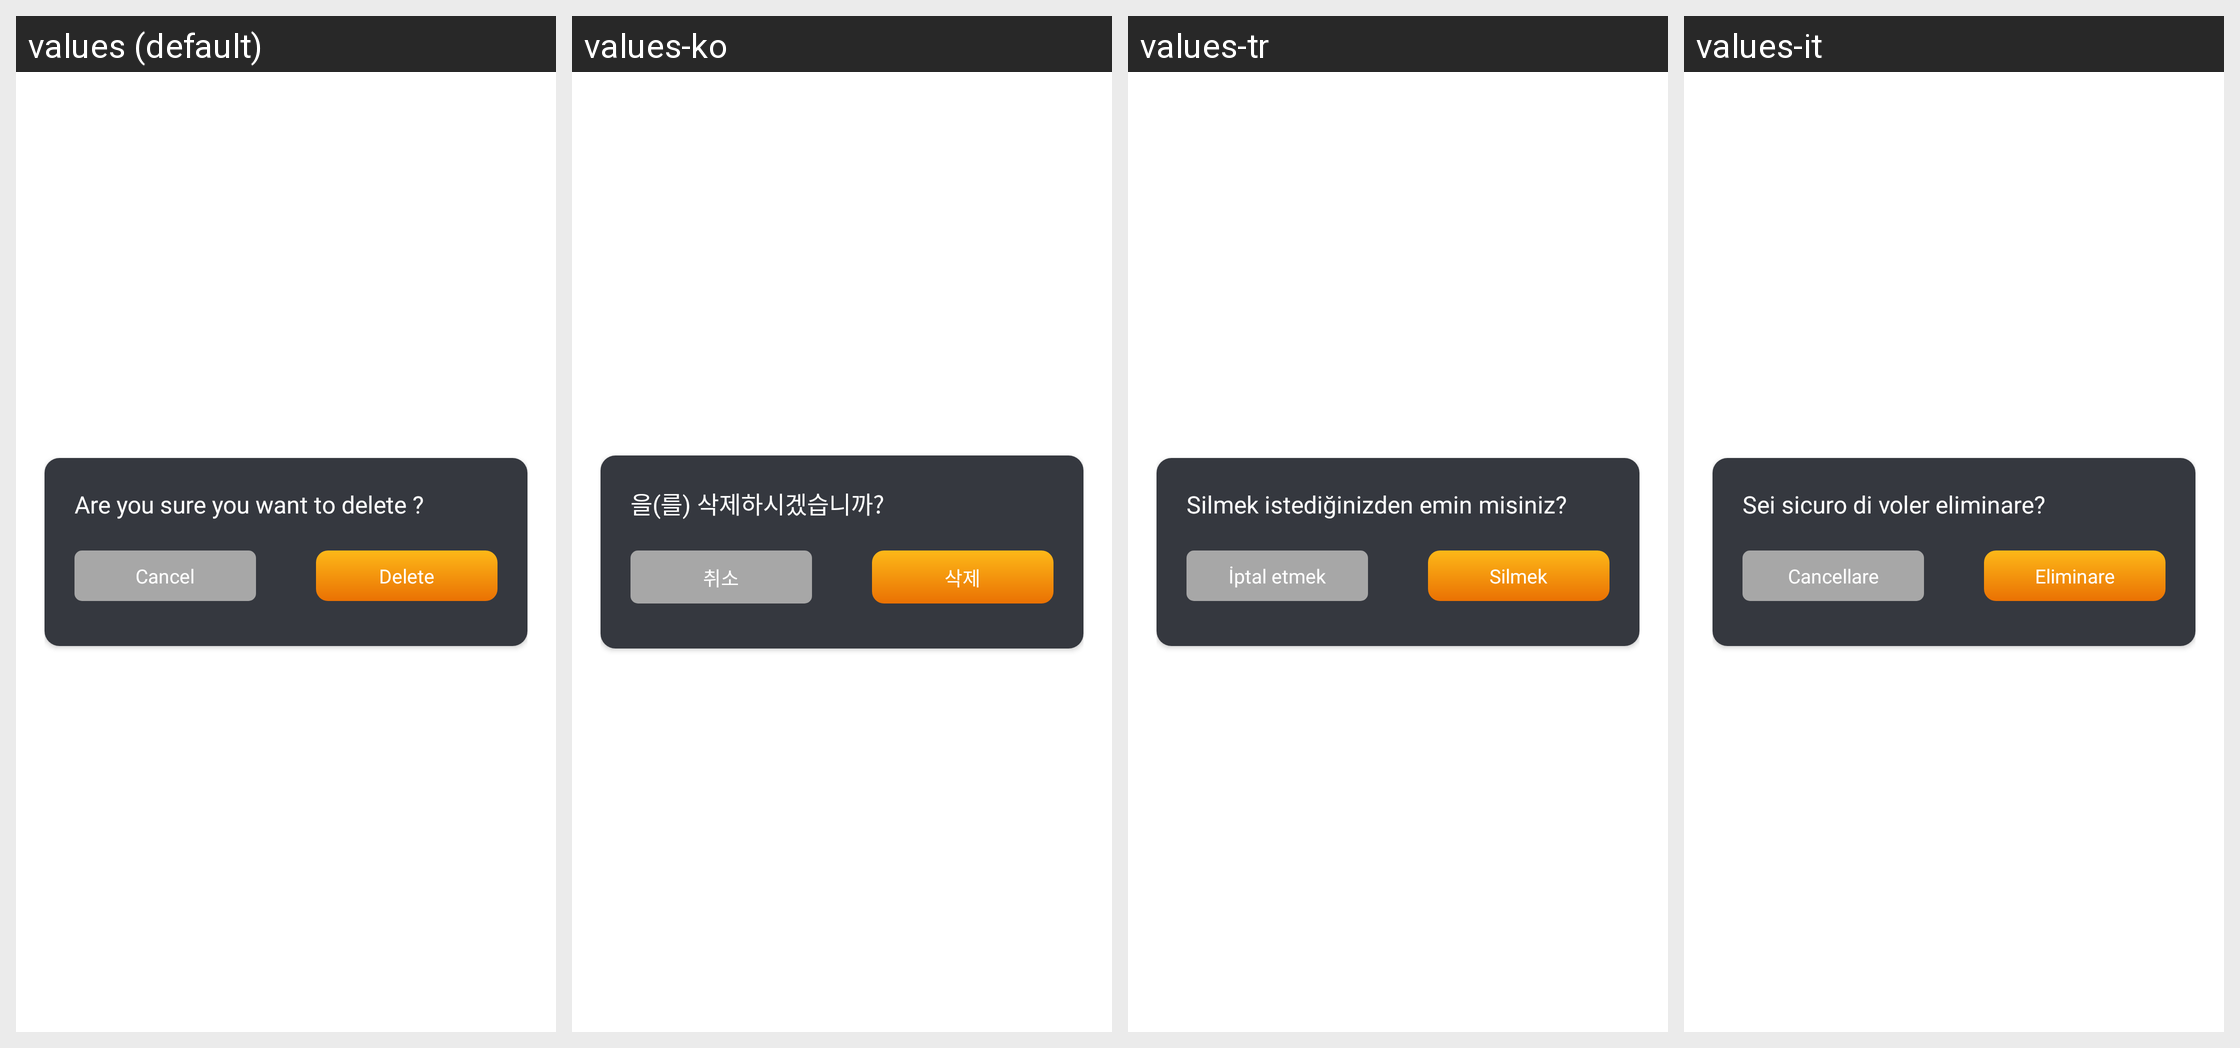

For this localized Android screen grid, give each drawn string resource with its value in every locale shown.
Android screen res/layout/dialog_delete.xml rendered under 4 locales, left to right: values (default), values-ko, values-tr, values-it. Device: Nexus 5 (rendered at 1080×1920; each locale shown at half size, 540×960, under a caption strip naming it); theme Theme.BrokenGlass.
Other locales in the repository, not shown: values-de, values-en, values-fr, values-hi, values-in, values-ja, values-nl, values-pt, values-vi, values-zh.
Strings drawn on this screen, with the default value and each locale's value (text and hints the layout hard-codes, and strings that could not be matched under every locale, appear in the picture but are not listed):

you_want_delete
  values: Are you sure you want to delete ?
  values-ko: 을(를) 삭제하시겠습니까?
  values-tr: Silmek istediğinizden emin misiniz?
  values-it: Sei sicuro di voler eliminare?

delete
  values: Delete
  values-ko: 삭제
  values-tr: Silmek
  values-it: Eliminare

cancel
  values: Cancel
  values-ko: 취소
  values-tr: İptal etmek
  values-it: Cancellare
